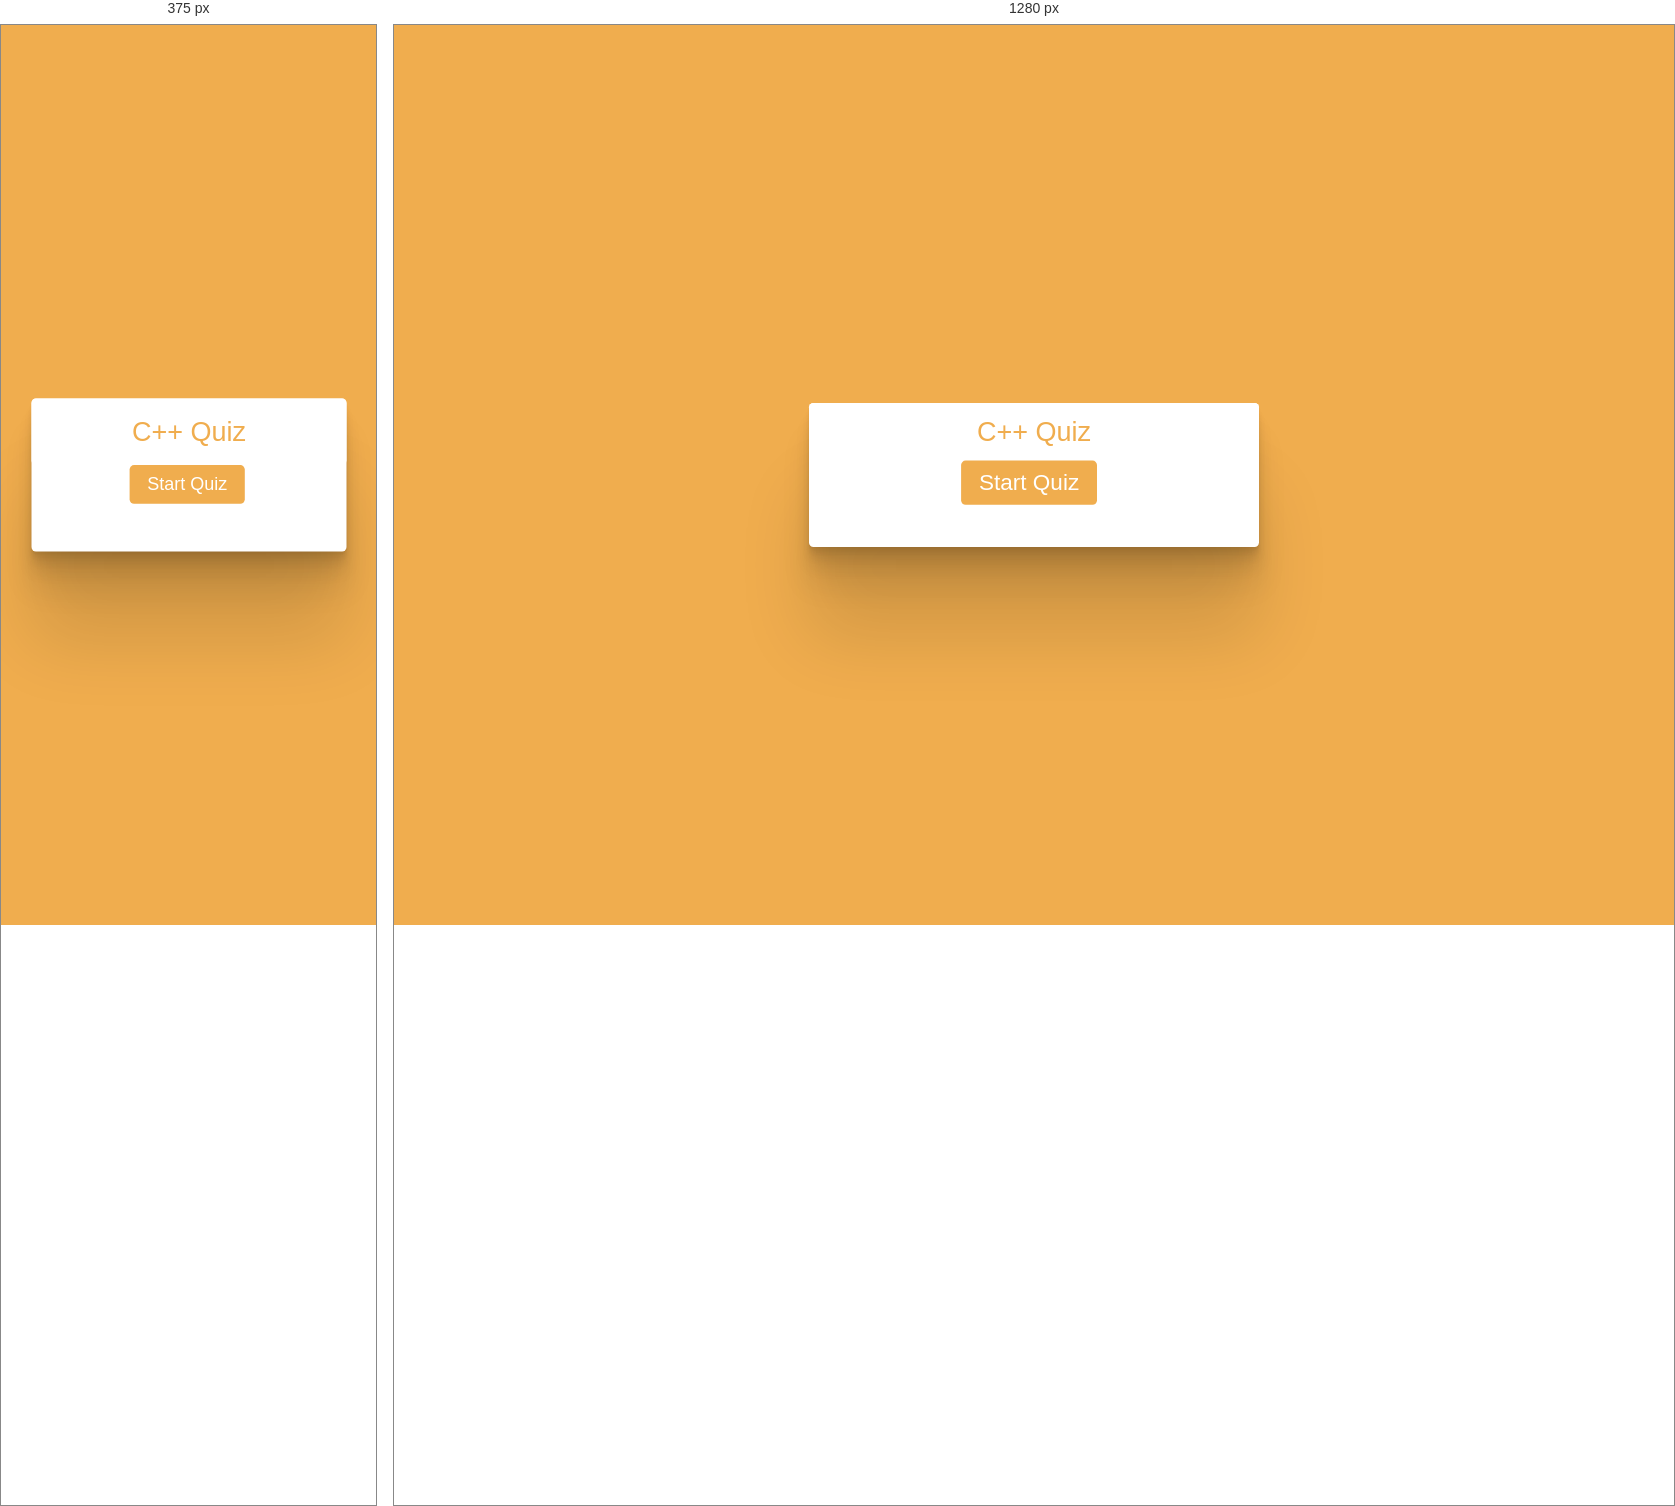
Rendered at 375 px and 1280 px, left to right.

<!-- file: cppQuiz.html -->
<!DOCTYPE html>
<html lang="en">
<head>
    <meta charset="UTF-8">
    <meta name="viewport" content="width=device-width, initial-scale=1.0">
    <title>Quiz Mania - C++ Quiz</title>
    <link rel="stylesheet" href="cppQuiz.css">
    <link rel="icon" href="logo.png" type="image/gif" sizes="16x16">
    <!-- FontAweome Link for Icons-->
    <link rel="stylesheet" href="https://pro.fontawesome.com/releases/v5.10.0/css/all.css" integrity="sha384-AYmEC3Yw5cVb3ZcuHtOA93w35dYTsvhLPVnYs9eStHfGJvOvKxVfELGroGkvsg+p" crossorigin="anonymous"/>
</head>
<body>

    <!-- start Quiz button -->
    <div class="start_btn">
        <div class="quiz-title">C++ Quiz</div>
        <button>Start Quiz</button>
    </div>

    <!-- Info Box -->
    <div class="info_box">
        <div class="info-title"><span>Some Rules of this Quiz</span></div>
        <div class="info-list">
            <div class="info">1. You will have only <span>15 seconds</span> per each question.</div>
            <div class="info">2. Once you select your answer, it can't be undone.</div>
            <div class="info">3. You can't select any option once time goes off.</div>
            <div class="info">4. You can't exit from the Quiz while you're playing.</div>
            <div class="info">5. You'll get points on the basis of your correct answers.</div>
        </div>
        <div class="buttons">
            <a href="index.html"><button class="quit">Exit Quiz</button></a>
            <button class="restart">Continue</button>
        </div>
    </div>

    <!-- Quiz Box -->
    <div class="quiz_box">
        <header>
            <div class="title">C++ Quiz</div>
            <div class="timer">
                <div class="time_left_txt">Time Left</div>
                <div class="timer_sec">15</div>
            </div>
            <div class="time_line"></div>
        </header>
        <section>
            <div class="que_text">
                <!-- Here I've inserted question from JavaScript -->
            </div>
            <div class="option_list">
                <!-- Here I've inserted options from JavaScript -->
            </div>
        </section>

        <!-- footer of Quiz Box -->
        <footer>
            <div class="total_que">
                <!-- Here I've inserted Question Count Number from JavaScript -->
            </div>
            <button class="next_btn">Next</button>
        </footer>
    </div>

    <!-- Result Box -->
    <div class="result_box">
        <div class="icon">
            <i class="fas fa-crown"></i>
        </div>
        <div class="complete_text">You've completed the Quiz!</div>
        <div class="score_text">
            <!-- Here I've inserted Score Result from JavaScript -->
        </div>
        <div class="buttons">
            <button class="restart">Replay Quiz</button>
            <a href="index.html"><button class="quit">Quit Quiz</button></a>
        </div>
    </div>

    <!-- Inside this JavaScript file I've inserted Questions and Options only -->
    <script src="cppQues.js"></script>

    <!-- Inside this JavaScript file I've coded all Quiz Codes -->
    <script src="script.js"></script>

</body>
</html>


/* @media block from cppQuiz.css */
@media screen and (max-width: 480px) {
    .start_btn {
        width: 350px;
        height: 170px;
    }

    .start_btn .quiz-title{
        font-size: 30px;
        padding: 20px 40px;
    }

    .start_btn button{
        font-size: 20px;
        left: 31%;
    }

    .info_box{
        width: 380px;
    }

    .info_box .info-title{
        height: 60px;
        font-size: 19px;
        font-weight: 400;
    }

    .info_box .info-list{
        padding: 15px 30px;
    }
    
    .info_box .info-list .info{
        margin: 10px 0;
        font-size: 15px;
    }
    
    .info_box .info-list .info span{
        font-weight: 500;
        color: #f0ad4e;
    }
    
    .info_box .buttons{
        height: 60px;
        padding: 0 30px;
    }
    
    .info_box .buttons button{
        font-size: 16px;
        font-weight: 500;
    }

    .quiz_box{
        width: 380px;
    }

    .quiz_box header{
        height: 60px;
    }

    .quiz_box header .title{
        font-size: 20px;
        font-weight: 500;
    }

    .quiz_box header .timer{
        height: 35px;
        padding: 0 9px;
        width: 135px;
    }

    .quiz_box header .timer .time_left_txt{
        font-weight: 400;
        font-size: 15px;
    }

    .quiz_box header .timer .timer_sec{
        font-size: 15px;
        font-weight: 500;
        height: 30px;
        width: 30px;
    }

    .quiz_box header .time_line{
        position: absolute;
        height: 3px;
    }
    
    section .que_text{
        font-size: 20px;
        font-weight: 400;
    }
/*     
    section .option_list{
        padding: 20px 0px;
        display: block;   
    } */

    section .option_list .option{
        padding: 8px 18px;
        font-size: 13px;
    }

    section .option_list .option .icon{
        height: 20px;
        width: 20px;
        border: 2px solid transparent;
        border-radius: 50%;
        text-align: center;
        font-size: 10px;
        pointer-events: none;
        transition: all 0.3s ease;
        line-height: 18px;
    }

    .result_box{
        width: 380px;
    }

    .result_box .complete_text{
        font-size: 20px;
        font-weight: 500;
    }
    
    .result_box .score_text span{
        font-size: 15px;
        font-weight: 400;
    }
    
    .result_box .score_text span p{
        padding: 0 4px;
        font-weight: 600;
    }
}